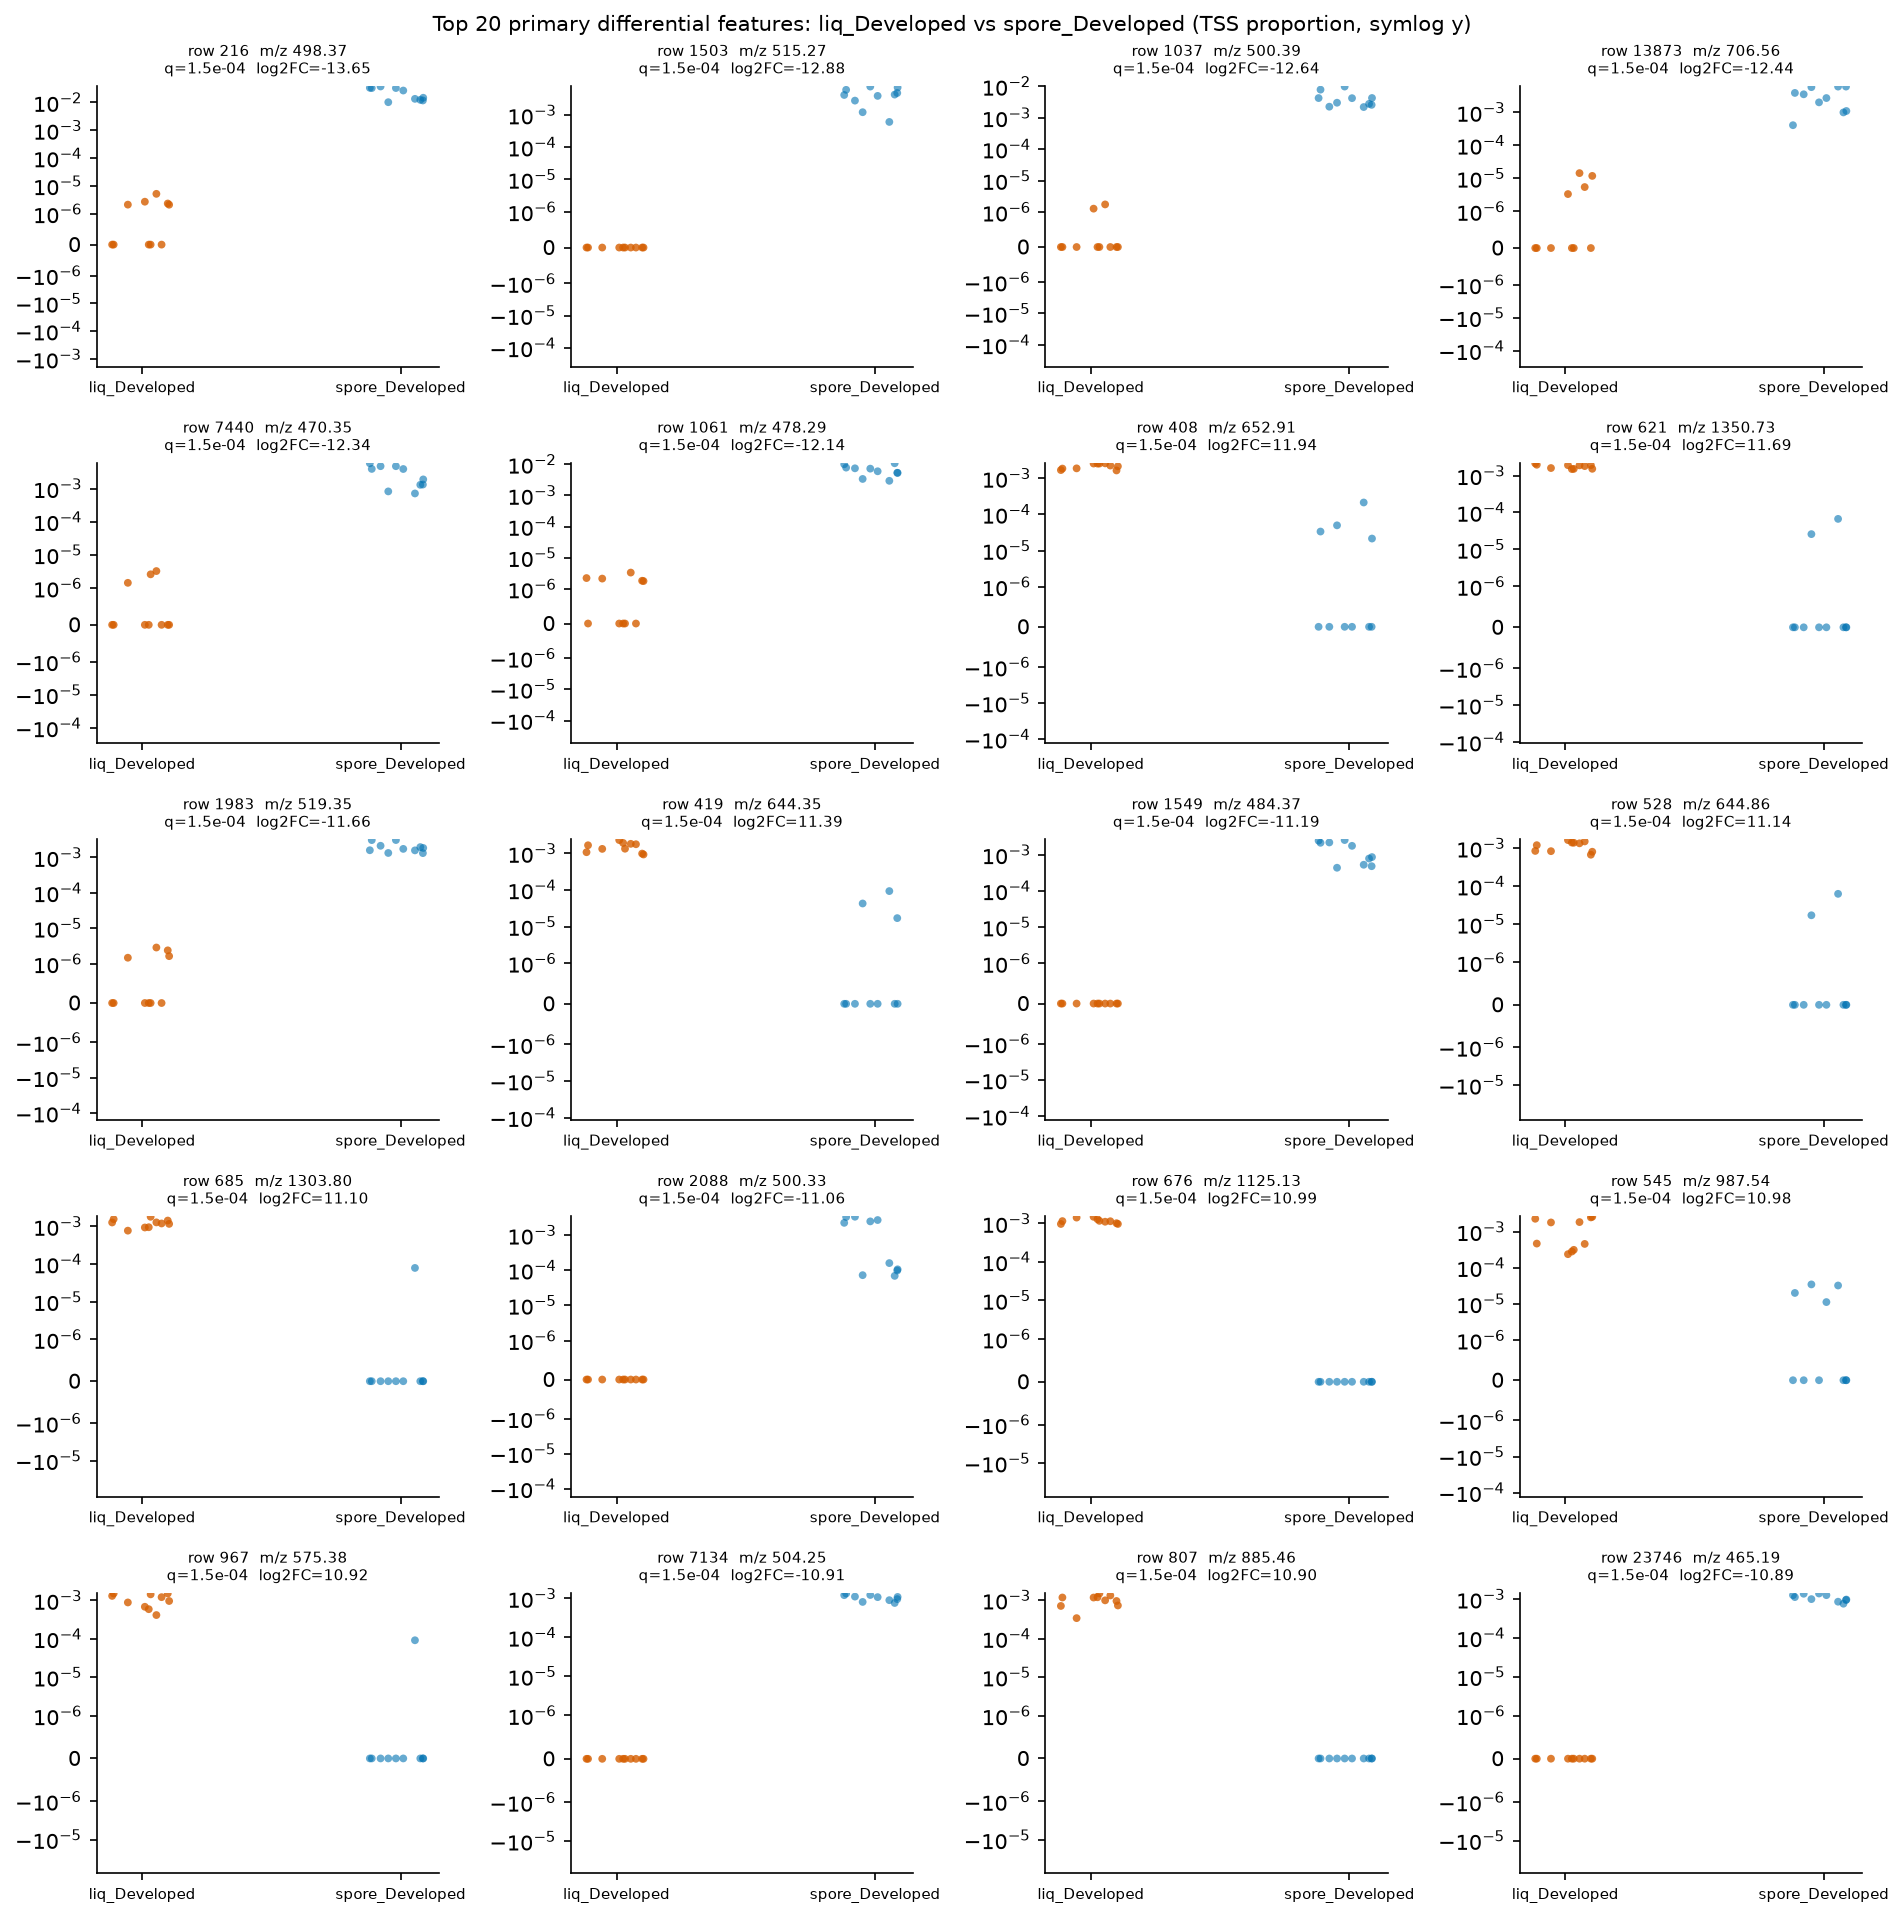

Source data for this figure (header and first rows):
row_id	mz	rt	median_a	median_b	log2FC_a_over_b	prevalence_a	prevalence_b	prevalence_diff	U_stat	p_value	q_value
216	498.4	6.915	1.052497268613105e-06	0.02076	-13.65	0.5	1.0	-0.5	0.0	4.999750012499375e-05	0.0001452
1503	515.3	2.658	0.0	0.004211	-12.88	0.0	1.0	-1.0	0.0	4.999750012499375e-05	0.0001452
1037	500.4	7.14	0.0	0.00358	-12.64	0.2	1.0	-0.8	0.0	4.999750012499375e-05	0.0001452
13873	706.6	10.65	0.0	0.003113	-12.44	0.4	1.0	-0.6	0.0	4.999750012499375e-05	0.0001452
7440	470.4	6.747	0.0	0.002893	-12.34	0.3	1.0	-0.7	0.0	4.999750012499375e-05	0.0001452
1061	478.3	6.823	8.904479050214596e-07	0.006564	-12.14	0.5	1.0	-0.5	0.0	4.999750012499375e-05	0.0001452
408	652.9	2.406	0.002194	0.0	11.94	1.0	0.4	0.6	100.0	4.999750012499375e-05	0.0001452
621	1351	3.321	0.001853	0.0	11.69	1.0	0.2	0.8	100.0	4.999750012499375e-05	0.0001452
1983	519.3	6.994	0.0	0.001805	-11.66	0.4	1.0	-0.6	0.0	4.999750012499375e-05	0.0001452
419	644.4	3.276	0.001501	0.0	11.39	1.0	0.3	0.7	100.0	4.999750012499375e-05	0.0001452
1549	484.4	6.904	0.0	0.001307	-11.19	0.0	1.0	-1.0	0.0	4.999750012499375e-05	0.0001452
528	644.9	3.276	0.00126	0.0	11.14	1.0	0.2	0.8	100.0	4.999750012499375e-05	0.0001452
685	1304	2.405	0.001232	0.0	11.1	1.0	0.1	0.9	100.0	4.999750012499375e-05	0.0001452
2088	500.3	7.417	0.0	0.001198	-11.06	0.0	1.0	-1.0	0.0	4.999750012499375e-05	0.0001452
676	1125	3.832	0.001139	0.0	10.99	1.0	0.0	1.0	100.0	4.999750012499375e-05	0.0001452
545	987.5	3.911	0.001126	0.0	10.98	1.0	0.4	0.6	100.0	4.999750012499375e-05	0.0001452
967	575.4	1.722	0.001086	0.0	10.92	1.0	0.1	0.9	100.0	4.999750012499375e-05	0.0001452
7134	504.2	1.393	0.0	0.001079	-10.91	0.0	1.0	-1.0	0.0	4.999750012499375e-05	0.0001452
807	885.5	2.026	0.001071	0.0	10.9	1.0	0.0	1.0	100.0	4.999750012499375e-05	0.0001452
23746	465.2	1.661	0.0	0.00106	-10.89	0.0	1.0	-1.0	0.0	4.999750012499375e-05	0.0001452
